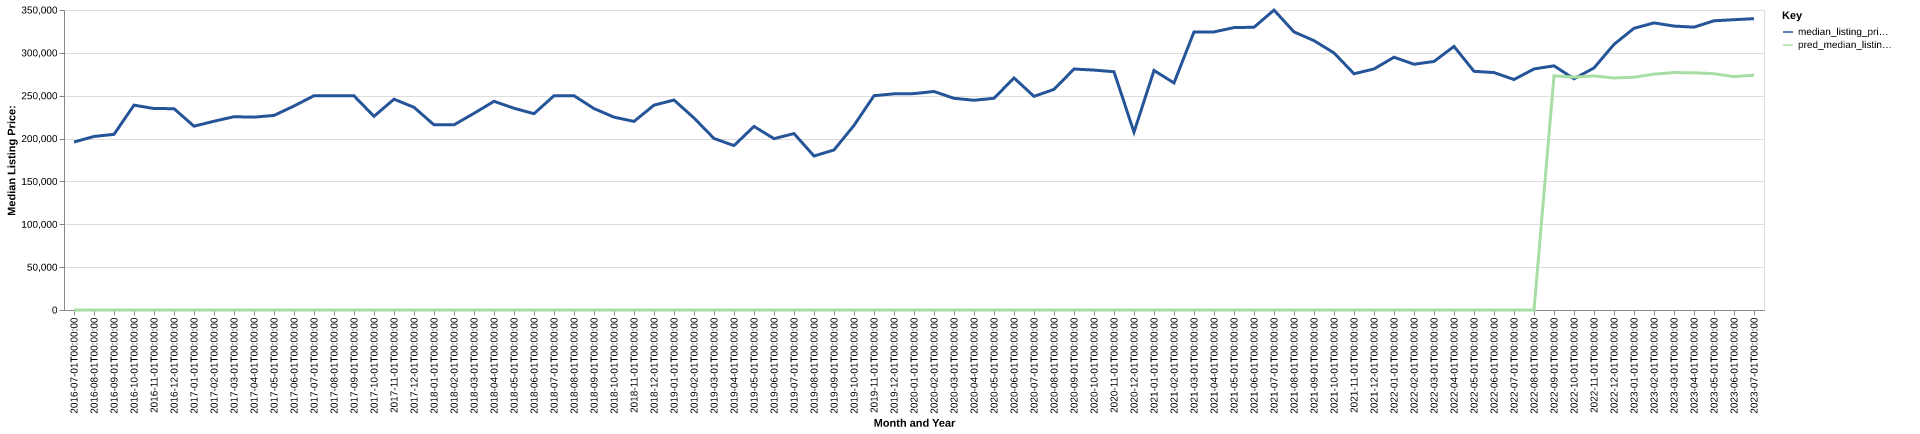

The data file committed next to this chart (first rows):
date, time_idx, median_listing_price, thirty_year_interest_rate_five, month, county_name, active_listing_count, median_days_on_market, pred_median_listing_price, month_year
2016-07-01, 0, 195950, 3.72, 7, Toccoa, GA, 248.0, 121.0, 0, Jul-2016
2016-08-01, 1, 202475, 3.73, 8, Toccoa, GA, 206.0, 123.0, 0, Aug-2016
2016-09-01, 2, 204925, 3.66, 9, Toccoa, GA, 208.0, 119.0, 0, Sep-2016
2016-10-01, 3, 239000, 3.64, 10, Toccoa, GA, 191.0, 107.0, 0, Oct-2016
2016-11-01, 4, 235000, 3.66, 11, Toccoa, GA, 190.0, 108.0, 0, Nov-2016
2016-12-01, 5, 234900, 3.48, 12, Toccoa, GA, 185.0, 112.0, 0, Dec-2016
2017-01-01, 6, 214450, 3.45, 1, Toccoa, GA, 163.0, 120.0, 0, Jan-2017
2017-02-01, 7, 220225, 3.5, 2, Toccoa, GA, 150.0, 113.0, 0, Feb-2017
2017-03-01, 8, 225500, 3.52, 3, Toccoa, GA, 149.0, 120.0, 0, Mar-2017
2017-04-01, 9, 225000, 4.03, 4, Toccoa, GA, 152.0, 117.0, 0, Apr-2017
2017-05-01, 10, 227000, 4.32, 5, Toccoa, GA, 150.0, 89.0, 0, May-2017
2017-06-01, 11, 238000, 4.2, 6, Toccoa, GA, 159.0, 73.0, 0, Jun-2017
2017-07-01, 12, 250000, 4.19, 7, Toccoa, GA, 158.0, 79.0, 0, Jul-2017
2017-08-01, 13, 249875, 4.3, 8, Toccoa, GA, 157.0, 79.0, 0, Aug-2017
2017-09-01, 14, 249875, 4.1, 9, Toccoa, GA, 151.0, 91.0, 0, Sep-2017
2017-10-01, 15, 225950, 4.05, 10, Toccoa, GA, 134.0, 85.0, 0, Oct-2017
2017-11-01, 16, 245950, 3.94, 11, Toccoa, GA, 127.0, 84.0, 0, Nov-2017
2017-12-01, 17, 236500, 4.03, 12, Toccoa, GA, 123.0, 94.0, 0, Dec-2017
2018-01-01, 18, 216000, 3.93, 1, Toccoa, GA, 124.0, 101.0, 0, Jan-2018
2018-02-01, 19, 216000, 3.83, 2, Toccoa, GA, 130.0, 94.0, 0, Feb-2018
2018-03-01, 20, 229450, 3.94, 3, Toccoa, GA, 142.0, 62.0, 0, Mar-2018
2018-04-01, 21, 243475, 3.95, 4, Toccoa, GA, 144.0, 63.0, 0, Apr-2018
2018-05-01, 22, 235375, 3.99, 5, Toccoa, GA, 153.0, 73.0, 0, May-2018
2018-06-01, 23, 229000, 4.15, 6, Toccoa, GA, 158.0, 82.0, 0, Jun-2018
2018-07-01, 24, 250000, 4.4, 7, Toccoa, GA, 149.0, 87.0, 0, Jul-2018
2018-08-01, 25, 250000, 4.46, 8, Toccoa, GA, 136.0, 91.0, 0, Aug-2018
2018-09-01, 26, 235000, 4.58, 9, Toccoa, GA, 135.0, 89.0, 0, Sep-2018
2018-10-01, 27, 225000, 4.66, 10, Toccoa, GA, 146.0, 78.0, 0, Oct-2018
2018-11-01, 28, 220000, 4.62, 11, Toccoa, GA, 143.0, 73.0, 0, Nov-2018
2018-12-01, 29, 239000, 4.54, 12, Toccoa, GA, 129.0, 91.0, 0, Dec-2018
2019-01-01, 30, 244950, 4.6, 1, Toccoa, GA, 123.0, 104.0, 0, Jan-2019
2019-02-01, 31, 224000, 4.72, 2, Toccoa, GA, 115.0, 94.0, 0, Feb-2019
2019-03-01, 32, 200143, 4.9, 3, Toccoa, GA, 118.0, 81.0, 0, Mar-2019
2019-04-01, 33, 191818, 4.94, 4, Toccoa, GA, 123.0, 78.0, 0, Apr-2019
2019-05-01, 34, 214175, 4.75, 5, Toccoa, GA, 111.0, 65.0, 0, May-2019
2019-06-01, 35, 199900, 4.51, 6, Toccoa, GA, 115.0, 61.0, 0, Jun-2019
2019-07-01, 36, 205825, 4.41, 7, Toccoa, GA, 123.0, 65.0, 0, Jul-2019
2019-08-01, 37, 179655, 4.41, 8, Toccoa, GA, 121.0, 67.0, 0, Aug-2019
2019-09-01, 38, 186711, 4.2, 9, Toccoa, GA, 122.0, 69.0, 0, Sep-2019
2019-10-01, 39, 215350, 4.14, 10, Toccoa, GA, 116.0, 71.0, 0, Oct-2019
2019-11-01, 40, 250000, 3.84, 11, Toccoa, GA, 101.0, 81.0, 0, Nov-2019
2019-12-01, 41, 252200, 3.81, 12, Toccoa, GA, 89.0, 94.0, 0, Dec-2019
2020-01-01, 42, 252450, 3.75, 1, Toccoa, GA, 82.0, 102.0, 0, Jan-2020
2020-02-01, 43, 254900, 3.73, 2, Toccoa, GA, 78.0, 80.0, 0, Feb-2020
2020-03-01, 44, 247000, 3.78, 3, Toccoa, GA, 78.0, 59.0, 0, Mar-2020
2020-04-01, 45, 244700, 3.75, 4, Toccoa, GA, 85.0, 70.0, 0, Apr-2020
2020-05-01, 46, 247000, 3.74, 5, Toccoa, GA, 76.0, 77.0, 0, May-2020
2020-06-01, 47, 270750, 3.72, 6, Toccoa, GA, 66.0, 92.0, 0, Jun-2020
2020-07-01, 48, 249250, 3.49, 7, Toccoa, GA, 54.0, 68.0, 0, Jul-2020
2020-08-01, 49, 257400, 3.65, 8, Toccoa, GA, 52.0, 64.0, 0, Aug-2020
2020-09-01, 50, 281150, 3.33, 9, Toccoa, GA, 55.0, 32.0, 0, Sep-2020
2020-10-01, 51, 279900, 3.28, 10, Toccoa, GA, 53.0, 47.0, 0, Oct-2020
2020-11-01, 52, 277975, 3.21, 11, Toccoa, GA, 51.0, 70.0, 0, Nov-2020
2020-12-01, 53, 207450, 3.07, 12, Toccoa, GA, 46.0, 67.0, 0, Dec-2020
2021-01-01, 54, 279450, 2.99, 1, Toccoa, GA, 57.0, 54.0, 0, Jan-2021
2021-02-01, 55, 264900, 2.93, 2, Toccoa, GA, 65.0, 34.0, 0, Feb-2021
2021-03-01, 56, 324450, 2.88, 3, Toccoa, GA, 57.0, 57.0, 0, Mar-2021
2021-04-01, 57, 324450, 2.84, 4, Toccoa, GA, 52.0, 79.0, 0, Apr-2021
2021-05-01, 58, 329450, 2.71, 5, Toccoa, GA, 52.0, 109.0, 0, May-2021
2021-06-01, 59, 329900, 2.79, 6, Toccoa, GA, 55.0, 102.0, 0, Jun-2021
... 25 more rows
